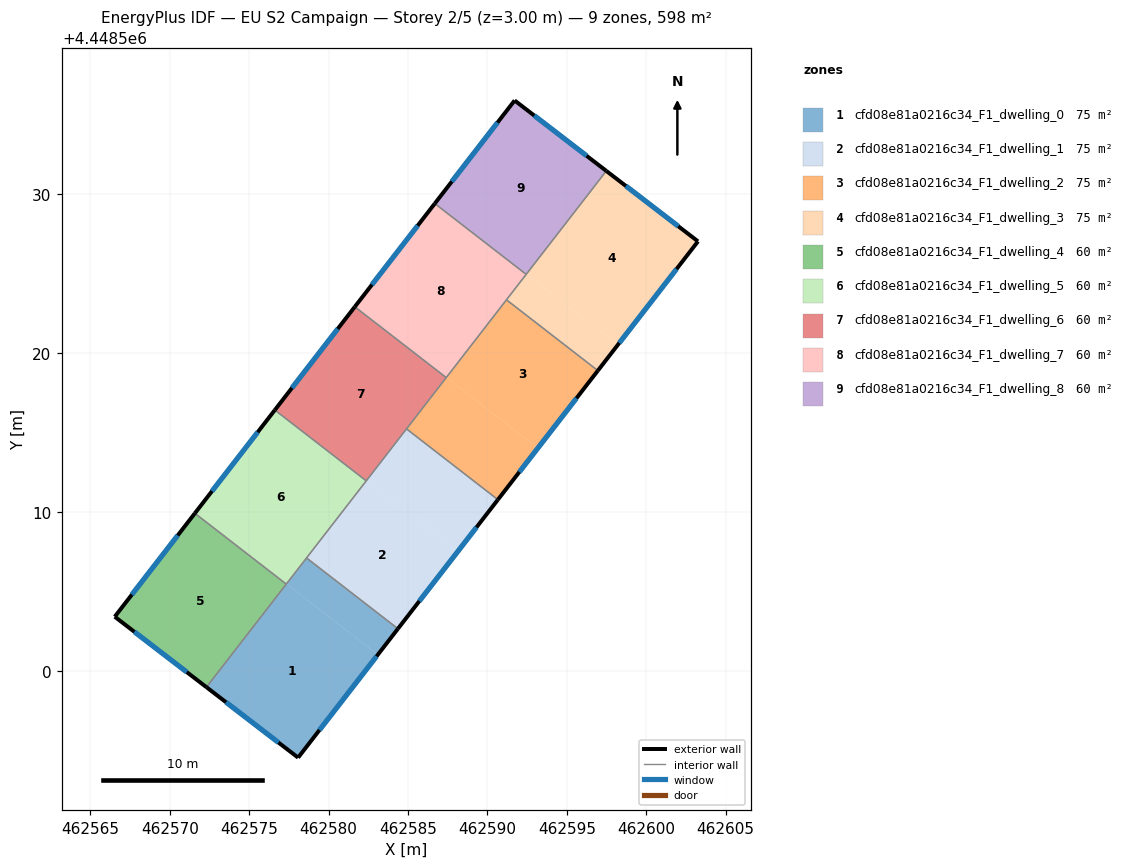
=== STOREY PLAN SPEC (per zone: floor XY polygon, exterior-wall plan segments, windows/doors) ===
zone 1: cfd08e81a0216c34_F1_dwelling_0  (74.8 m²)
  floor: (462583.10, 4448501.01) (462578.08, 4448494.53) (462572.31, 4448498.97) (462577.34, 4448505.47)
  floor: (462584.37, 4448502.65) (462583.10, 4448501.01) (462577.35, 4448505.47) (462578.61, 4448507.10)
  exterior wall: (462578.08, 4448494.53) – (462584.37, 4448502.65)  [10.3 m]
    window: (462579.43, 4448496.27) – (462583.02, 4448500.91)  [10.1 m²]
  exterior wall: (462572.31, 4448498.97) – (462578.08, 4448494.53)  [7.3 m]
    window: (462573.55, 4448498.02) – (462576.84, 4448495.48)  [7.1 m²]
  interior walls: 3
zone 2: cfd08e81a0216c34_F1_dwelling_1  (74.8 m²)
  floor: (462588.13, 4448507.51) (462584.37, 4448502.65) (462578.61, 4448507.10) (462582.38, 4448511.97)
  floor: (462590.66, 4448510.77) (462588.13, 4448507.51) (462582.38, 4448511.97) (462584.91, 4448515.23)
  exterior wall: (462584.37, 4448502.65) – (462590.66, 4448510.77)  [10.3 m]
    window: (462585.71, 4448504.39) – (462589.31, 4448509.03)  [10.1 m²]
  interior walls: 4
zone 3: cfd08e81a0216c34_F1_dwelling_2  (74.8 m²)
  floor: (462596.95, 4448518.90) (462593.17, 4448514.01) (462587.41, 4448518.47) (462591.20, 4448523.35)
  floor: (462593.17, 4448514.01) (462590.66, 4448510.77) (462584.91, 4448515.23) (462587.41, 4448518.47)
  exterior wall: (462590.66, 4448510.77) – (462596.95, 4448518.89)  [10.3 m]
    window: (462592.01, 4448512.51) – (462595.60, 4448517.15)  [10.1 m²]
  interior walls: 4
zone 4: cfd08e81a0216c34_F1_dwelling_3  (74.8 m²)
  floor: (462603.25, 4448527.03) (462598.20, 4448520.51) (462592.46, 4448524.96) (462597.49, 4448531.46)
  floor: (462597.49, 4448531.46) (462592.46, 4448524.96) (462592.45, 4448524.97) (462597.48, 4448531.47)
  floor: (462598.20, 4448520.51) (462596.95, 4448518.90) (462591.20, 4448523.35) (462592.45, 4448524.97)
  exterior wall: (462603.25, 4448527.03) – (462597.48, 4448531.47)  [7.3 m]
    window: (462602.02, 4448527.98) – (462598.72, 4448530.52)  [7.1 m²]
  exterior wall: (462596.95, 4448518.89) – (462603.25, 4448527.03)  [10.3 m]
    window: (462598.30, 4448520.64) – (462601.90, 4448525.29)  [10.1 m²]
  interior walls: 3
zone 5: cfd08e81a0216c34_F1_dwelling_4  (59.8 m²)
  floor: (462577.33, 4448505.46) (462572.30, 4448498.98) (462566.54, 4448503.40) (462571.58, 4448509.91)
  floor: (462577.34, 4448505.46) (462572.31, 4448498.97) (462572.30, 4448498.98) (462577.33, 4448505.46)
  exterior wall: (462566.54, 4448503.40) – (462572.31, 4448498.97)  [7.3 m]
    window: (462567.78, 4448502.45) – (462571.07, 4448499.92)  [7.1 m²]
  exterior wall: (462571.58, 4448509.91) – (462566.54, 4448503.40)  [8.2 m]
    window: (462570.50, 4448508.52) – (462567.62, 4448504.80)  [8.1 m²]
  interior walls: 2
zone 6: cfd08e81a0216c34_F1_dwelling_5  (59.8 m²)
  floor: (462577.34, 4448505.47) (462577.33, 4448505.46) (462571.58, 4448509.91) (462571.59, 4448509.92)
  floor: (462582.37, 4448511.96) (462577.34, 4448505.46) (462577.33, 4448505.46) (462577.34, 4448505.47) (462571.59, 4448509.92) (462571.58, 4448509.91) (462576.62, 4448516.41)
  exterior wall: (462576.62, 4448516.41) – (462571.58, 4448509.91)  [8.2 m]
    window: (462575.54, 4448515.02) – (462572.66, 4448511.31)  [8.1 m²]
  interior walls: 4
zone 7: cfd08e81a0216c34_F1_dwelling_6  (59.8 m²)
  floor: (462587.41, 4448518.46) (462582.38, 4448511.97) (462576.62, 4448516.42) (462581.65, 4448522.91)
  floor: (462582.38, 4448511.97) (462582.37, 4448511.96) (462576.62, 4448516.41) (462576.62, 4448516.42)
  exterior wall: (462581.65, 4448522.91) – (462576.62, 4448516.41)  [8.2 m]
    window: (462580.57, 4448521.52) – (462577.69, 4448517.81)  [8.1 m²]
  interior walls: 4
zone 8: cfd08e81a0216c34_F1_dwelling_7  (59.8 m²)
  floor: (462592.44, 4448524.96) (462587.41, 4448518.47) (462581.66, 4448522.92) (462586.69, 4448529.41)
  floor: (462587.41, 4448518.47) (462587.41, 4448518.46) (462581.65, 4448522.91) (462581.66, 4448522.92)
  exterior wall: (462586.68, 4448529.41) – (462581.65, 4448522.91)  [8.2 m]
    window: (462585.61, 4448528.02) – (462582.73, 4448524.31)  [8.1 m²]
  interior walls: 4
zone 9: cfd08e81a0216c34_F1_dwelling_8  (59.8 m²)
  floor: (462597.48, 4448531.47) (462592.45, 4448524.97) (462586.69, 4448529.42) (462591.71, 4448535.90)
  floor: (462592.45, 4448524.97) (462592.44, 4448524.96) (462586.69, 4448529.41) (462586.69, 4448529.42)
  exterior wall: (462591.71, 4448535.90) – (462586.68, 4448529.41)  [8.2 m]
    window: (462590.63, 4448534.51) – (462587.76, 4448530.80)  [8.0 m²]
  exterior wall: (462597.48, 4448531.47) – (462591.71, 4448535.90)  [7.3 m]
    window: (462596.25, 4448532.42) – (462592.95, 4448534.95)  [7.1 m²]
  interior walls: 2

=== DERIVED (storey summary) ===
Building: EU S2 Campaign
Storey: 2 of 5  (floor level z = 3.00 m)
Storey gross floor area: 598.3 m²
Zones on this storey: 9
  - cfd08e81a0216c34_F1_dwelling_0: floor 74.8 m²; exterior wall 17.5 m (52.6 m²); 2 window(s) 17.2 m²; WWR 32.7%
  - cfd08e81a0216c34_F1_dwelling_1: floor 74.8 m²; exterior wall 10.3 m (30.8 m²); 1 window(s) 10.1 m²; WWR 32.7%
  - cfd08e81a0216c34_F1_dwelling_2: floor 74.8 m²; exterior wall 10.3 m (30.8 m²); 1 window(s) 10.1 m²; WWR 32.7%
  - cfd08e81a0216c34_F1_dwelling_3: floor 74.8 m²; exterior wall 17.6 m (52.7 m²); 2 window(s) 17.2 m²; WWR 32.7%
  - cfd08e81a0216c34_F1_dwelling_4: floor 59.8 m²; exterior wall 15.5 m (46.5 m²); 2 window(s) 15.2 m²; WWR 32.7%
  - cfd08e81a0216c34_F1_dwelling_5: floor 59.8 m²; exterior wall 8.2 m (24.7 m²); 1 window(s) 8.1 m²; WWR 32.7%
  - cfd08e81a0216c34_F1_dwelling_6: floor 59.8 m²; exterior wall 8.2 m (24.7 m²); 1 window(s) 8.1 m²; WWR 32.7%
  - cfd08e81a0216c34_F1_dwelling_7: floor 59.8 m²; exterior wall 8.2 m (24.7 m²); 1 window(s) 8.1 m²; WWR 32.7%
  - cfd08e81a0216c34_F1_dwelling_8: floor 59.8 m²; exterior wall 15.5 m (46.5 m²); 2 window(s) 15.2 m²; WWR 32.7%
Zone adjacency (shared interzone walls):
  - cfd08e81a0216c34_F1_dwelling_0 ↔ cfd08e81a0216c34_F1_dwelling_1
  - cfd08e81a0216c34_F1_dwelling_0 ↔ cfd08e81a0216c34_F1_dwelling_4
  - cfd08e81a0216c34_F1_dwelling_0 ↔ cfd08e81a0216c34_F1_dwelling_5
  - cfd08e81a0216c34_F1_dwelling_1 ↔ cfd08e81a0216c34_F1_dwelling_2
  - cfd08e81a0216c34_F1_dwelling_1 ↔ cfd08e81a0216c34_F1_dwelling_5
  - cfd08e81a0216c34_F1_dwelling_1 ↔ cfd08e81a0216c34_F1_dwelling_6
  - cfd08e81a0216c34_F1_dwelling_2 ↔ cfd08e81a0216c34_F1_dwelling_3
  - cfd08e81a0216c34_F1_dwelling_2 ↔ cfd08e81a0216c34_F1_dwelling_6
  - cfd08e81a0216c34_F1_dwelling_2 ↔ cfd08e81a0216c34_F1_dwelling_7
  - cfd08e81a0216c34_F1_dwelling_3 ↔ cfd08e81a0216c34_F1_dwelling_7
  - cfd08e81a0216c34_F1_dwelling_3 ↔ cfd08e81a0216c34_F1_dwelling_8
  - cfd08e81a0216c34_F1_dwelling_4 ↔ cfd08e81a0216c34_F1_dwelling_5
  - cfd08e81a0216c34_F1_dwelling_5 ↔ cfd08e81a0216c34_F1_dwelling_6
  - cfd08e81a0216c34_F1_dwelling_6 ↔ cfd08e81a0216c34_F1_dwelling_7
  - cfd08e81a0216c34_F1_dwelling_7 ↔ cfd08e81a0216c34_F1_dwelling_8